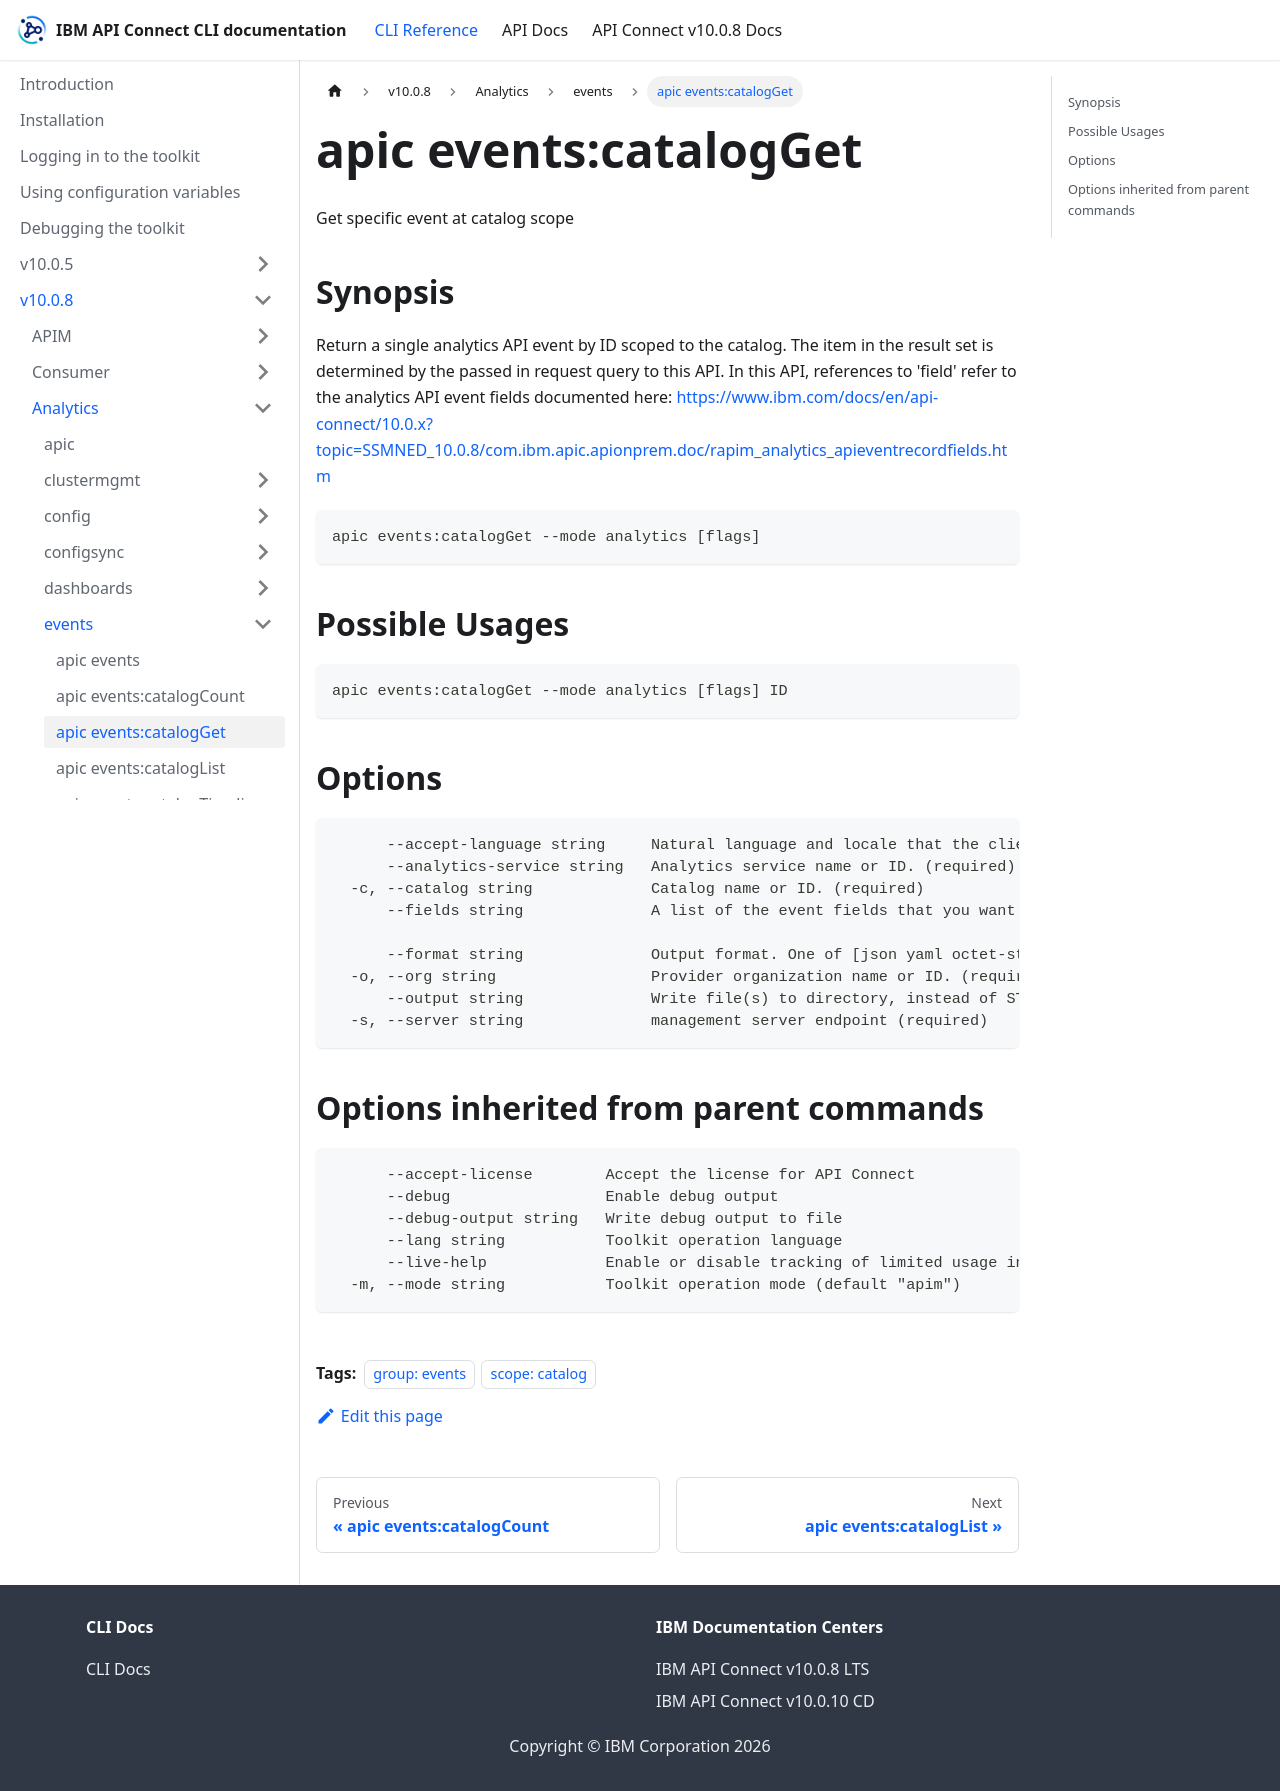

repository: ibm-apiconnect/clidocs · page: docs/v1008/analytics/events/apic_events_catalogGet.html · generator: docusaurus

---
tags:
- "group: events"
- "scope: catalog"
---
# apic events:catalogGet

Get specific event at catalog scope

## Synopsis

Return a single analytics API event by ID scoped to the catalog. The item in the result set is determined by the passed in request query to this API. In this API, references to 'field' refer to the analytics API event fields documented here: https://www.ibm.com/docs/en/api-connect/10.0.x?topic=SSMNED_10.0.8/com.ibm.apic.apionprem.doc/rapim_analytics_apieventrecordfields.htm

```
apic events:catalogGet --mode analytics [flags]
```

## Possible Usages

```
apic events:catalogGet --mode analytics [flags] ID
```

## Options

```
      --accept-language string     Natural language and locale that the client prefers.
      --analytics-service string   Analytics service name or ID. (required)
  -c, --catalog string             Catalog name or ID. (required)
      --fields string              A list of the event fields that you want included in each event. You can use a comma as a separator when specifying the fields. Use this parameter if you require only a subset of the event fields rather than the full set.

      --format string              Output format. One of [json yaml octet-stream go-template=... go-template-file=...], defaults to yaml.
  -o, --org string                 Provider organization name or ID. (required)
      --output string              Write file(s) to directory, instead of STDOUT (default "-")
  -s, --server string              management server endpoint (required)
```

## Options inherited from parent commands

```
      --accept-license        Accept the license for API Connect
      --debug                 Enable debug output
      --debug-output string   Write debug output to file
      --lang string           Toolkit operation language
      --live-help             Enable or disable tracking of limited usage information
  -m, --mode string           Toolkit operation mode (default "apim")
```
